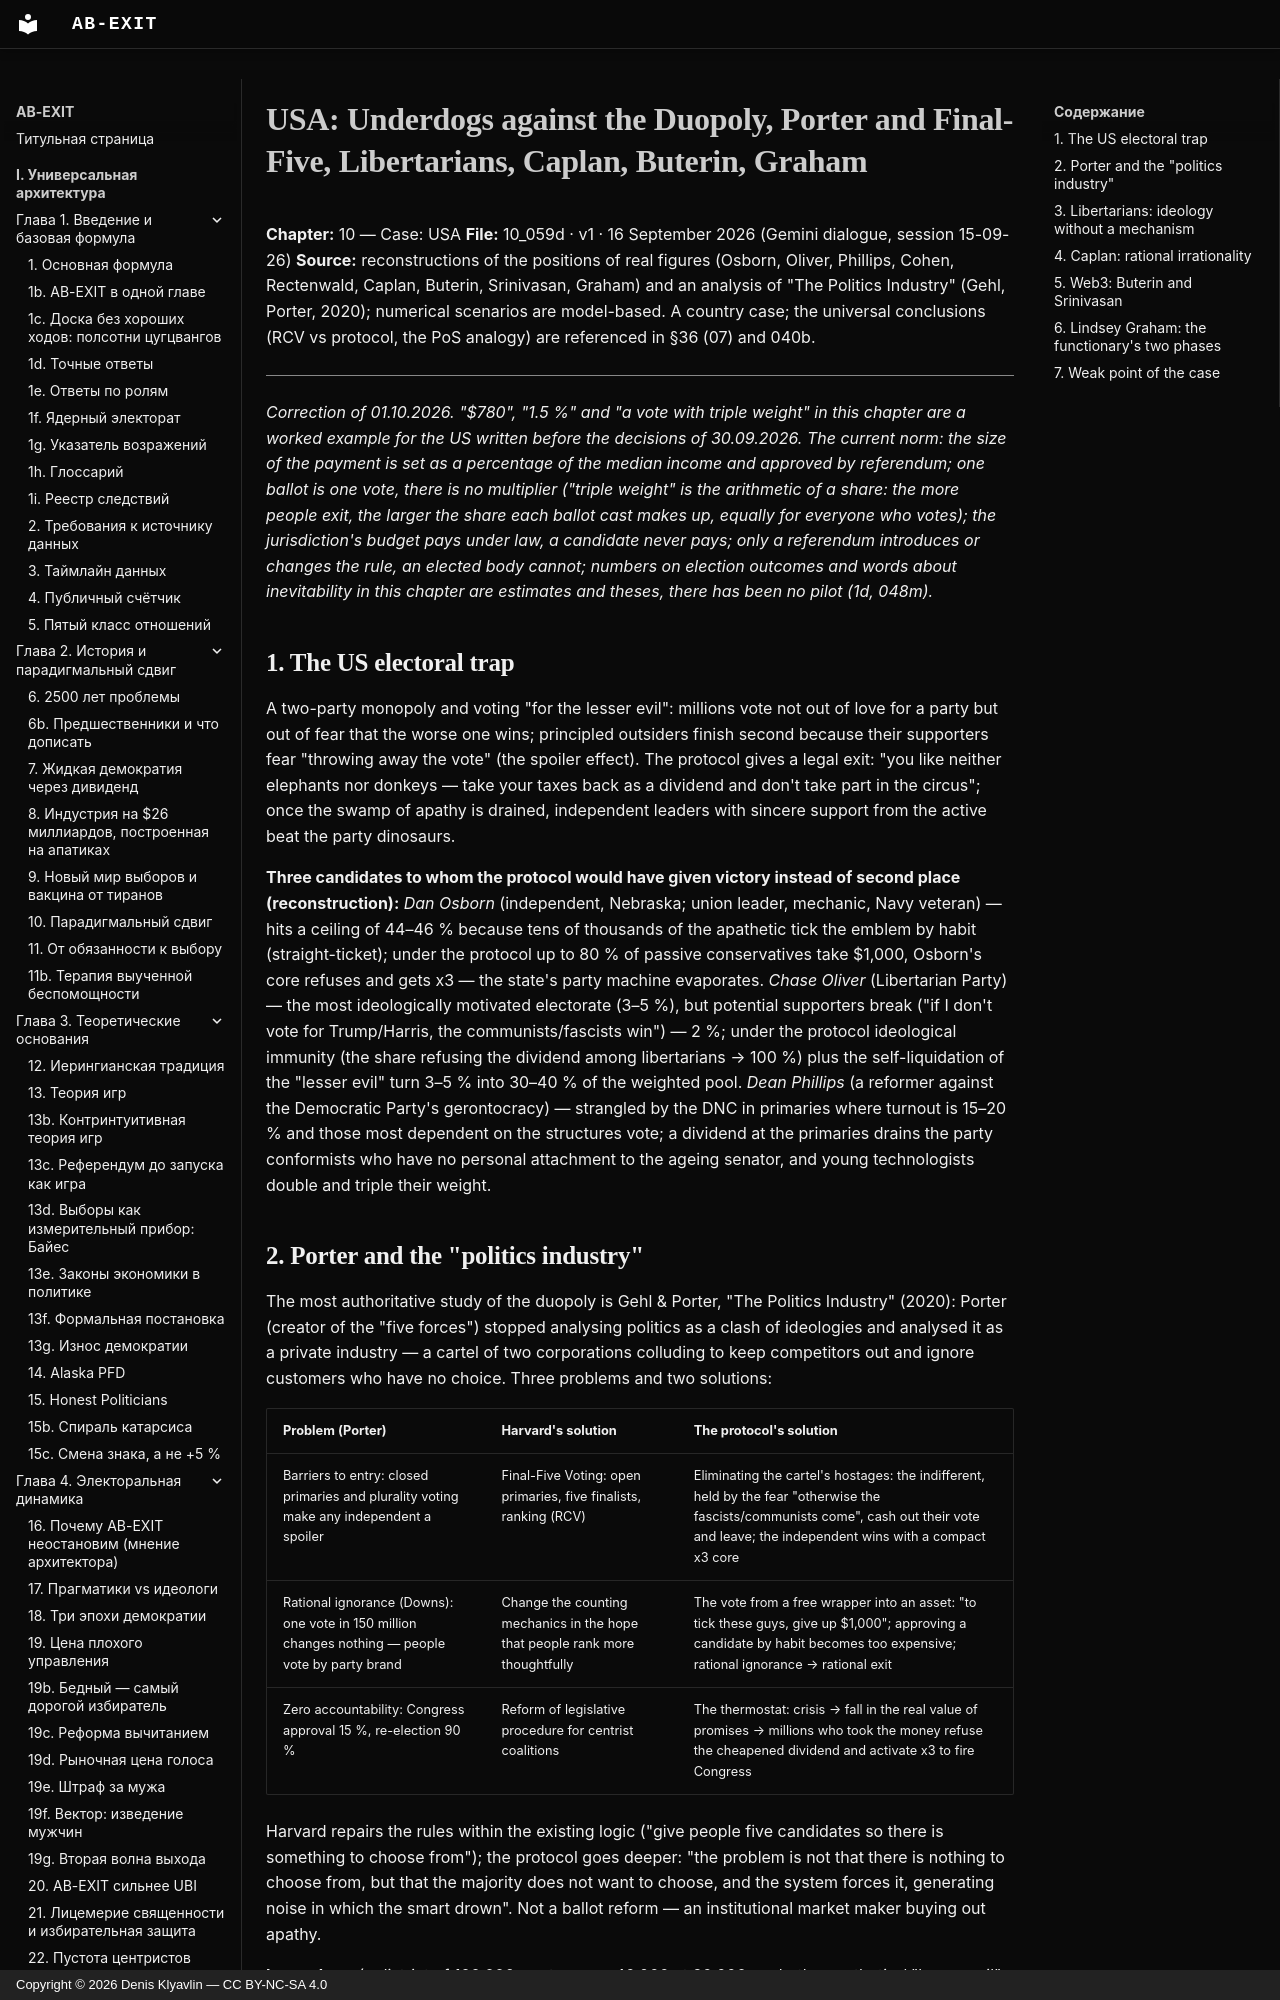

repository: Denis-Kliavlin/ab-exit · page: 10-usa/059d-candidates-porter-libertarians-web3.en/index.html · generator: mkdocs · copyright: Copyright © 2026 Denis Klyavlin — CC BY-NC-SA 4.0

# USA: Underdogs against the Duopoly, Porter and Final-Five, Libertarians, Caplan, Buterin, Graham

**Chapter:** 10 — Case: USA
**File:** 10_059d · v1 · 16 September 2026 (Gemini dialogue, session 15-09-26)
**Source:** reconstructions of the positions of real figures (Osborn, Oliver, Phillips, Cohen, Rectenwald, Caplan, Buterin, Srinivasan, Graham) and an analysis of "The Politics Industry" (Gehl, Porter, 2020); numerical scenarios are model-based. A country case; the universal conclusions (RCV vs protocol, the PoS analogy) are referenced in §36 (07) and 040b.

---

*Correction of 01.10.2026. "$780", "1.5 %" and "a vote with triple weight" in this chapter are a worked example for the US written before the decisions of 30.09.2026. The current norm: the size of the payment is set as a percentage of the median income and approved by referendum; one ballot is one vote, there is no multiplier ("triple weight" is the arithmetic of a share: the more people exit, the larger the share each ballot cast makes up, equally for everyone who votes); the jurisdiction's budget pays under law, a candidate never pays; only a referendum introduces or changes the rule, an elected body cannot; numbers on election outcomes and words about inevitability in this chapter are estimates and theses, there has been no pilot (1d, 048m).*

## 1. The US electoral trap

A two-party monopoly and voting "for the lesser evil": millions vote not out of love for a party but out of fear that the worse one wins; principled outsiders finish second because their supporters fear "throwing away the vote" (the spoiler effect). The protocol gives a legal exit: "you like neither elephants nor donkeys — take your taxes back as a dividend and don't take part in the circus"; once the swamp of apathy is drained, independent leaders with sincere support from the active beat the party dinosaurs.

**Three candidates to whom the protocol would have given victory instead of second place (reconstruction):** *Dan Osborn* (independent, Nebraska; union leader, mechanic, Navy veteran) — hits a ceiling of 44–46 % because tens of thousands of the apathetic tick the emblem by habit (straight-ticket); under the protocol up to 80 % of passive conservatives take $1,000, Osborn's core refuses and gets x3 — the state's party machine evaporates. *Chase Oliver* (Libertarian Party) — the most ideologically motivated electorate (3–5 %), but potential supporters break ("if I don't vote for Trump/Harris, the communists/fascists win") — 2 %; under the protocol ideological immunity (the share refusing the dividend among libertarians → 100 %) plus the self-liquidation of the "lesser evil" turn 3–5 % into 30–40 % of the weighted pool. *Dean Phillips* (a reformer against the Democratic Party's gerontocracy) — strangled by the DNC in primaries where turnout is 15–20 % and those most dependent on the structures vote; a dividend at the primaries drains the party conformists who have no personal attachment to the ageing senator, and young technologists double and triple their weight.
